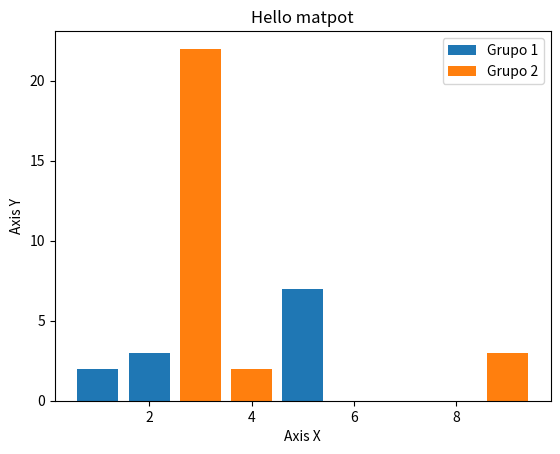

The script that saved this image:
import matplotlib.pyplot as plt

x = [1, 2, 5]
y = [2, 3, 7]

x2 = [3, 4, 9]
y2 = [22, 2, 3]

plt.title("Hello matpot")

plt.xlabel("Axis X")
plt.ylabel("Axis Y")

plt.bar(x, y, label = "Grupo 1")
plt.bar(x2, y2, label = "Grupo 2")
plt.legend()
plt.show()
